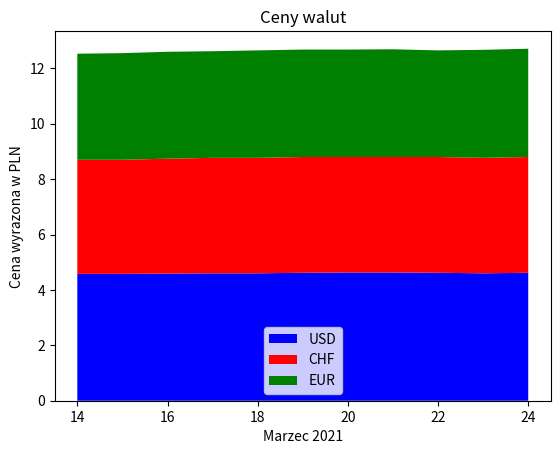

Write the Python code that produced this figure.
import matplotlib.pyplot as plt

# ceny od 14 do 24 marca wg www.worldforexrates.com
eur = [4.58, 4.58, 4.59, 4.60, 4.60, 4.62, 4.63, 4.63, 4.62, 4.60, 4.62]
chf = [4.12, 4.12, 4.15, 4.17, 4.17, 4.18, 4.17, 4.17, 4.18, 4.17, 4.18]
usd = [3.83, 3.85, 3.86, 3.85, 3.88, 3.88, 3.88, 3.89, 3.85, 3.90, 3.91]

labels = ['USD', 'CHF', 'EUR']

plt.stackplot(range(14, 25), eur, chf, usd, colors=['blue', 'r', 'g'], labels=labels)

plt.ylabel("Cena wyrazona w PLN")
plt.xlabel("Marzec 2021")
plt.title("Ceny walut")

plt.legend()

plt.show()